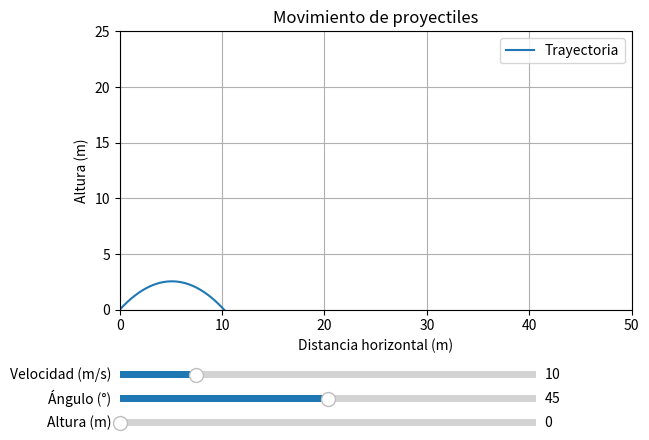

The script that saved this image:
import matplotlib.pyplot as plt
import numpy as np
import math
from matplotlib.widgets import Slider

# Constantes
GRAVEDAD = 9.81  # Aceleración debido a la gravedad (m/s^2)

def movimiento_proyectil(velocidad_inicial, angulo_lanzamiento, altura_inicial):
    angulo_lanzamiento_rad = math.radians(angulo_lanzamiento)
    
    tiempo_vuelo = (velocidad_inicial * math.sin(angulo_lanzamiento_rad) + math.sqrt((velocidad_inicial * math.sin(angulo_lanzamiento_rad))**2 + 2 * GRAVEDAD * altura_inicial)) / GRAVEDAD
    
    t = np.linspace(0, tiempo_vuelo, num=500)
    x = velocidad_inicial * np.cos(angulo_lanzamiento_rad) * t
    y = altura_inicial + velocidad_inicial * np.sin(angulo_lanzamiento_rad) * t - 0.5 * GRAVEDAD * t**2
    
    return x, y

# Configurar la figura y los ejes
fig, ax = plt.subplots()
plt.subplots_adjust(left=0.1, bottom=0.3)
ax.set_xlabel("Distancia horizontal (m)")
ax.set_ylabel("Altura (m)")
ax.set_title("Movimiento de proyectiles")
ax.grid(True)
ax.set_xlim(0, 50)
ax.set_ylim(0, 25)

# Valores iniciales
velocidad_inicial = 10
angulo_lanzamiento = 45
altura_inicial = 0
x, y = movimiento_proyectil(velocidad_inicial, angulo_lanzamiento, altura_inicial)
line, = ax.plot(x, y, label="Trayectoria")
ax.legend()

# Agregar sliders
ax_velocidad = plt.axes([0.1, 0.15, 0.65, 0.03])
ax_angulo = plt.axes([0.1, 0.1, 0.65, 0.03])
ax_altura = plt.axes([0.1, 0.05, 0.65, 0.03])

slider_velocidad = Slider(ax_velocidad, "Velocidad (m/s)", 1, 50, valinit=velocidad_inicial)
slider_angulo = Slider(ax_angulo, "Ángulo (°)", 0, 90, valinit=angulo_lanzamiento)
slider_altura = Slider(ax_altura, "Altura (m)", 0, 50, valinit=altura_inicial)

def actualizar(val):
    v = slider_velocidad.val
    a = slider_angulo.val
    h = slider_altura.val
    x, y = movimiento_proyectil(v, a, h)
    line.set_xdata(x)
    line.set_ydata(y)
    ax.set_xlim(0, max(x) * 1.1)
    ax.set_ylim(0, max(y) * 1.1)
    fig.canvas.draw_idle()

slider_velocidad.on_changed(actualizar)
slider_angulo.on_changed(actualizar)
slider_altura.on_changed(actualizar)

plt.show()